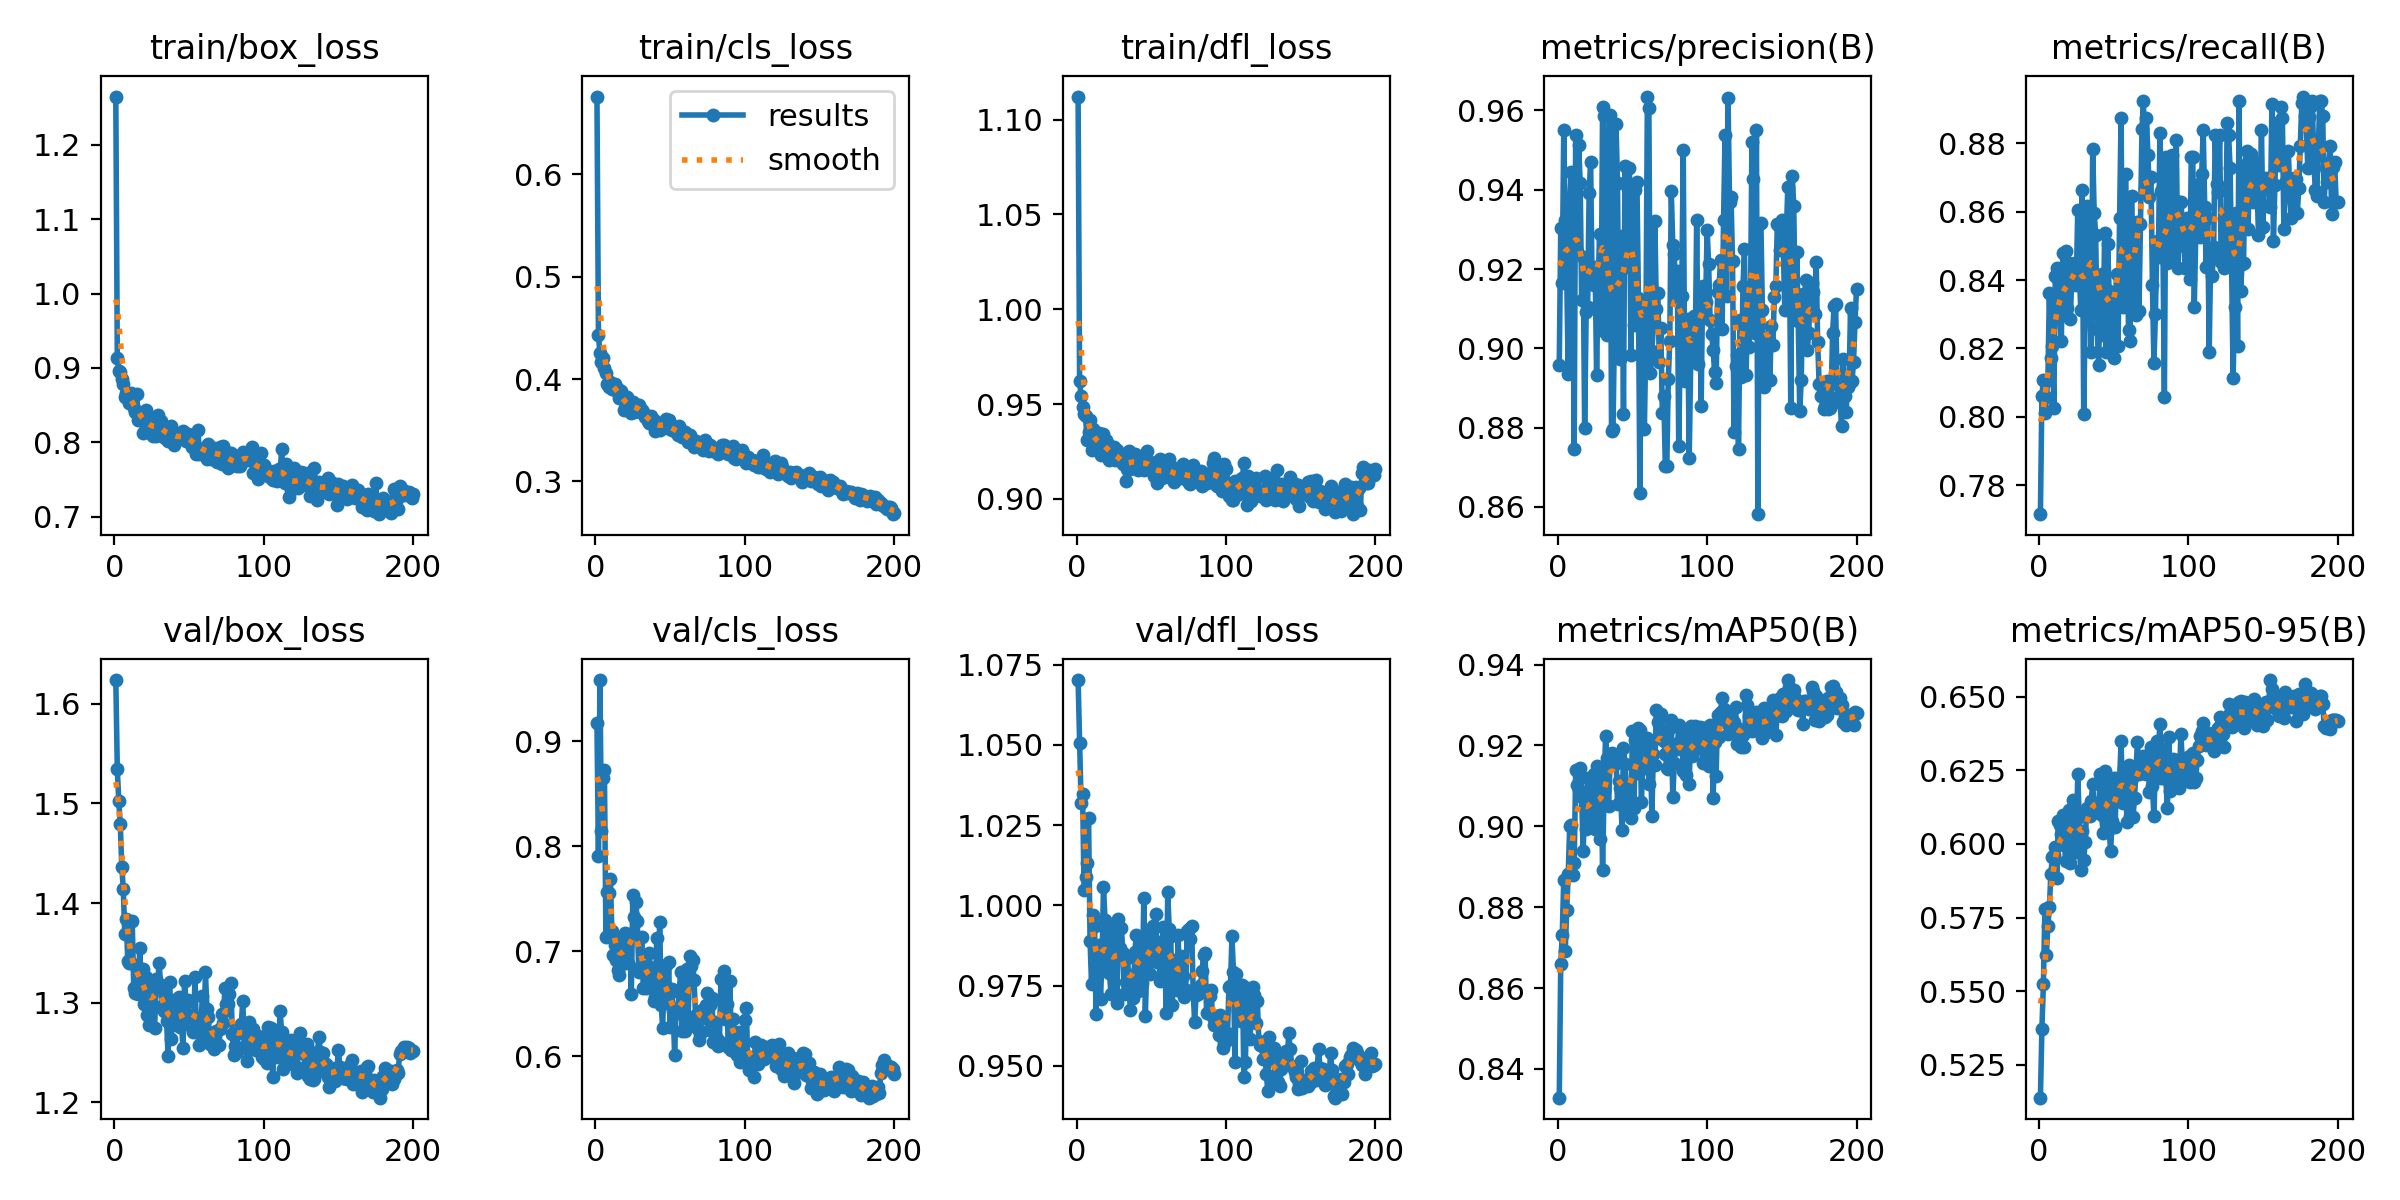

The table this chart was drawn from, first rows:
epoch, train/box_loss, train/cls_loss, train/dfl_loss, metrics/precision(B), metrics/recall(B), metrics/mAP50(B), metrics/mAP50-95(B), val/box_loss, val/cls_loss, val/dfl_loss, lr/pg0, lr/pg1, lr/pg2
1, 1.265, 0.676, 1.112, 0.8958, 0.7715, 0.8329, 0.5139, 1.624, 0.9172, 1.07, 0.0006575, 0.0006575, 0.0006575
2, 0.914, 0.4427, 0.9623, 0.9303, 0.8061, 0.8659, 0.5373, 1.534, 0.7911, 1.051, 0.001318, 0.001318, 0.001318
3, 0.8956, 0.4252, 0.9541, 0.9165, 0.8108, 0.8731, 0.5523, 1.502, 0.9586, 1.032, 0.001971, 0.001971, 0.001971
4, 0.8946, 0.4162, 0.9487, 0.955, 0.801, 0.8867, 0.5781, 1.479, 0.8144, 1.035, 0.00197, 0.00197, 0.00197
5, 0.8854, 0.4205, 0.945, 0.9323, 0.8059, 0.8692, 0.5625, 1.436, 0.8654, 1.005, 0.00197, 0.00197, 0.00197
6, 0.8784, 0.411, 0.9435, 0.9182, 0.8108, 0.8794, 0.5722, 1.415, 0.8725, 1.009, 0.00196, 0.00196, 0.00196
7, 0.861, 0.4057, 0.9309, 0.8936, 0.8361, 0.8881, 0.5785, 1.369, 0.7132, 1.013, 0.00195, 0.00195, 0.00195
8, 0.8657, 0.3957, 0.9353, 0.9357, 0.8173, 0.9002, 0.5899, 1.384, 0.7564, 1.027, 0.001941, 0.001941, 0.001941
9, 0.8578, 0.3923, 0.9414, 0.9445, 0.8206, 0.9004, 0.5956, 1.342, 0.7557, 0.9889, 0.001931, 0.001931, 0.001931
10, 0.8525, 0.3967, 0.926, 0.938, 0.8026, 0.8879, 0.5962, 1.34, 0.7689, 0.9754, 0.001921, 0.001921, 0.001921
11, 0.8665, 0.3906, 0.937, 0.8745, 0.8413, 0.8908, 0.5988, 1.34, 0.7189, 0.9971, 0.001911, 0.001911, 0.001911
12, 0.8578, 0.3908, 0.9345, 0.9538, 0.8434, 0.9139, 0.5885, 1.381, 0.6962, 0.9936, 0.001901, 0.001901, 0.001901
13, 0.8466, 0.3955, 0.9292, 0.9246, 0.8403, 0.9103, 0.6078, 1.315, 0.7056, 0.9662, 0.001891, 0.001891, 0.001891
14, 0.8411, 0.3896, 0.9272, 0.9514, 0.8294, 0.909, 0.6066, 1.31, 0.6917, 0.9791, 0.001881, 0.001881, 0.001881
15, 0.8656, 0.3905, 0.9345, 0.9418, 0.8222, 0.9144, 0.6033, 1.337, 0.6824, 0.9877, 0.001871, 0.001871, 0.001871
16, 0.8298, 0.3817, 0.9231, 0.9122, 0.8478, 0.9072, 0.6099, 1.308, 0.6772, 0.9708, 0.001861, 0.001861, 0.001861
17, 0.8354, 0.3886, 0.9287, 0.9231, 0.8336, 0.894, 0.5998, 1.355, 0.7127, 0.9833, 0.001852, 0.001852, 0.001852
18, 0.8348, 0.3817, 0.9343, 0.8799, 0.8485, 0.9053, 0.5941, 1.322, 0.6875, 1.006, 0.001842, 0.001842, 0.001842
19, 0.8122, 0.3702, 0.9234, 0.9091, 0.8318, 0.8993, 0.6001, 1.334, 0.7119, 0.9956, 0.001832, 0.001832, 0.001832
20, 0.8369, 0.3781, 0.9308, 0.9105, 0.845, 0.9119, 0.6116, 1.298, 0.7178, 0.9802, 0.001822, 0.001822, 0.001822
21, 0.8436, 0.3827, 0.929, 0.9391, 0.8287, 0.9015, 0.5935, 1.326, 0.6908, 0.9902, 0.001812, 0.001812, 0.001812
22, 0.8192, 0.3709, 0.9206, 0.9469, 0.8401, 0.9076, 0.612, 1.287, 0.689, 0.9788, 0.001802, 0.001802, 0.001802
23, 0.8277, 0.3729, 0.9224, 0.9163, 0.8418, 0.9031, 0.6148, 1.277, 0.7168, 0.9725, 0.001792, 0.001792, 0.001792
24, 0.8127, 0.3671, 0.9219, 0.916, 0.845, 0.9131, 0.6059, 1.319, 0.6593, 0.9848, 0.001782, 0.001782, 0.001782
25, 0.8287, 0.3775, 0.9275, 0.9205, 0.8385, 0.8992, 0.5973, 1.319, 0.7532, 0.9929, 0.001772, 0.001772, 0.001772
26, 0.8089, 0.368, 0.9207, 0.8933, 0.8606, 0.9149, 0.6236, 1.295, 0.7325, 0.9841, 0.001762, 0.001762, 0.001762
27, 0.8264, 0.3747, 0.9256, 0.916, 0.8434, 0.9086, 0.609, 1.275, 0.7472, 0.9696, 0.001752, 0.001752, 0.001752
28, 0.8083, 0.3751, 0.9218, 0.9289, 0.8311, 0.897, 0.5913, 1.323, 0.7286, 0.9959, 0.001743, 0.001743, 0.001743
29, 0.8365, 0.375, 0.9208, 0.9045, 0.8662, 0.9142, 0.6043, 1.318, 0.6803, 0.9866, 0.001733, 0.001733, 0.001733
30, 0.8255, 0.3677, 0.9201, 0.9608, 0.8008, 0.8893, 0.5946, 1.34, 0.6846, 0.993, 0.001723, 0.001723, 0.001723
31, 0.8289, 0.3695, 0.9186, 0.9587, 0.832, 0.9086, 0.6007, 1.318, 0.7132, 0.9851, 0.001713, 0.001713, 0.001713
32, 0.8202, 0.3678, 0.9234, 0.9183, 0.8616, 0.9224, 0.6121, 1.297, 0.6649, 0.9725, 0.001703, 0.001703, 0.001703
33, 0.8078, 0.3634, 0.9092, 0.9033, 0.8539, 0.9168, 0.6119, 1.292, 0.6804, 0.9762, 0.001693, 0.001693, 0.001693
34, 0.8063, 0.363, 0.9156, 0.9041, 0.8369, 0.9051, 0.6094, 1.307, 0.6646, 0.9837, 0.001683, 0.001683, 0.001683
35, 0.8165, 0.3589, 0.9255, 0.9588, 0.8189, 0.9152, 0.6144, 1.281, 0.6859, 0.9773, 0.001673, 0.001673, 0.001673
36, 0.8013, 0.357, 0.916, 0.8792, 0.8784, 0.9182, 0.6203, 1.247, 0.6982, 0.9675, 0.001663, 0.001663, 0.001663
37, 0.8155, 0.3636, 0.9206, 0.8796, 0.8597, 0.9162, 0.6118, 1.321, 0.6678, 0.9783, 0.001654, 0.001654, 0.001654
38, 0.8223, 0.3597, 0.9214, 0.9062, 0.8532, 0.9155, 0.6131, 1.264, 0.6717, 0.9713, 0.001644, 0.001644, 0.001644
39, 0.8142, 0.3597, 0.9238, 0.9565, 0.8255, 0.917, 0.6112, 1.287, 0.653, 0.9856, 0.001634, 0.001634, 0.001634
40, 0.7964, 0.3489, 0.918, 0.9416, 0.8151, 0.9056, 0.6105, 1.303, 0.6561, 0.9908, 0.001624, 0.001624, 0.001624
41, 0.8066, 0.3555, 0.9152, 0.898, 0.8385, 0.9112, 0.6237, 1.278, 0.7123, 0.9732, 0.001614, 0.001614, 0.001614
42, 0.8049, 0.355, 0.9198, 0.8974, 0.8419, 0.9095, 0.6097, 1.282, 0.6822, 0.9903, 0.001604, 0.001604, 0.001604
43, 0.8114, 0.3502, 0.9198, 0.9283, 0.8238, 0.8992, 0.6037, 1.305, 0.7275, 0.9847, 0.001594, 0.001594, 0.001594
44, 0.806, 0.3567, 0.919, 0.8835, 0.8538, 0.9194, 0.6249, 1.275, 0.6492, 0.9757, 0.001584, 0.001584, 0.001584
45, 0.8064, 0.3529, 0.9153, 0.9459, 0.8189, 0.9155, 0.6191, 1.278, 0.6264, 1.002, 0.001574, 0.001574, 0.001574
46, 0.8147, 0.3563, 0.918, 0.9205, 0.8505, 0.9094, 0.6204, 1.254, 0.6803, 0.9655, 0.001564, 0.001564, 0.001564
47, 0.8101, 0.3608, 0.9255, 0.9401, 0.8369, 0.904, 0.605, 1.322, 0.6871, 0.9817, 0.001554, 0.001554, 0.001554
48, 0.802, 0.353, 0.9199, 0.9455, 0.8222, 0.908, 0.5976, 1.3, 0.6572, 0.9918, 0.001545, 0.001545, 0.001545
49, 0.8115, 0.3599, 0.9174, 0.8982, 0.8351, 0.9021, 0.6078, 1.302, 0.6895, 0.9786, 0.001535, 0.001535, 0.001535
50, 0.8039, 0.3514, 0.9152, 0.9396, 0.8173, 0.9235, 0.6223, 1.282, 0.6279, 0.9877, 0.001525, 0.001525, 0.001525
51, 0.8098, 0.3505, 0.9174, 0.9058, 0.8316, 0.9046, 0.6059, 1.287, 0.6637, 0.9934, 0.001515, 0.001515, 0.001515
52, 0.7934, 0.3525, 0.9119, 0.94, 0.8418, 0.9214, 0.6223, 1.284, 0.6431, 0.9891, 0.001505, 0.001505, 0.001505
53, 0.8054, 0.3492, 0.9193, 0.9419, 0.8206, 0.9132, 0.6145, 1.271, 0.601, 0.9974, 0.001495, 0.001495, 0.001495
54, 0.7929, 0.348, 0.9082, 0.9127, 0.8581, 0.9243, 0.621, 1.326, 0.6452, 0.9822, 0.001485, 0.001485, 0.001485
55, 0.7848, 0.3454, 0.9156, 0.8635, 0.8874, 0.9238, 0.6348, 1.27, 0.6415, 0.9844, 0.001475, 0.001475, 0.001475
56, 0.8172, 0.3543, 0.9209, 0.9118, 0.832, 0.9061, 0.6139, 1.285, 0.6609, 0.9764, 0.001465, 0.001465, 0.001465
57, 0.7847, 0.3499, 0.911, 0.8983, 0.8499, 0.9166, 0.6256, 1.258, 0.6799, 0.9859, 0.001455, 0.001455, 0.001455
58, 0.7889, 0.3437, 0.9138, 0.8797, 0.8711, 0.9206, 0.6206, 1.28, 0.6235, 0.9932, 0.001446, 0.001446, 0.001446
59, 0.7895, 0.3468, 0.9157, 0.9031, 0.851, 0.9145, 0.6074, 1.306, 0.6551, 0.9844, 0.001436, 0.001436, 0.001436
60, 0.7921, 0.3483, 0.9123, 0.9635, 0.8255, 0.9217, 0.6266, 1.267, 0.6241, 0.9666, 0.001426, 0.001426, 0.001426
... 140 more rows
